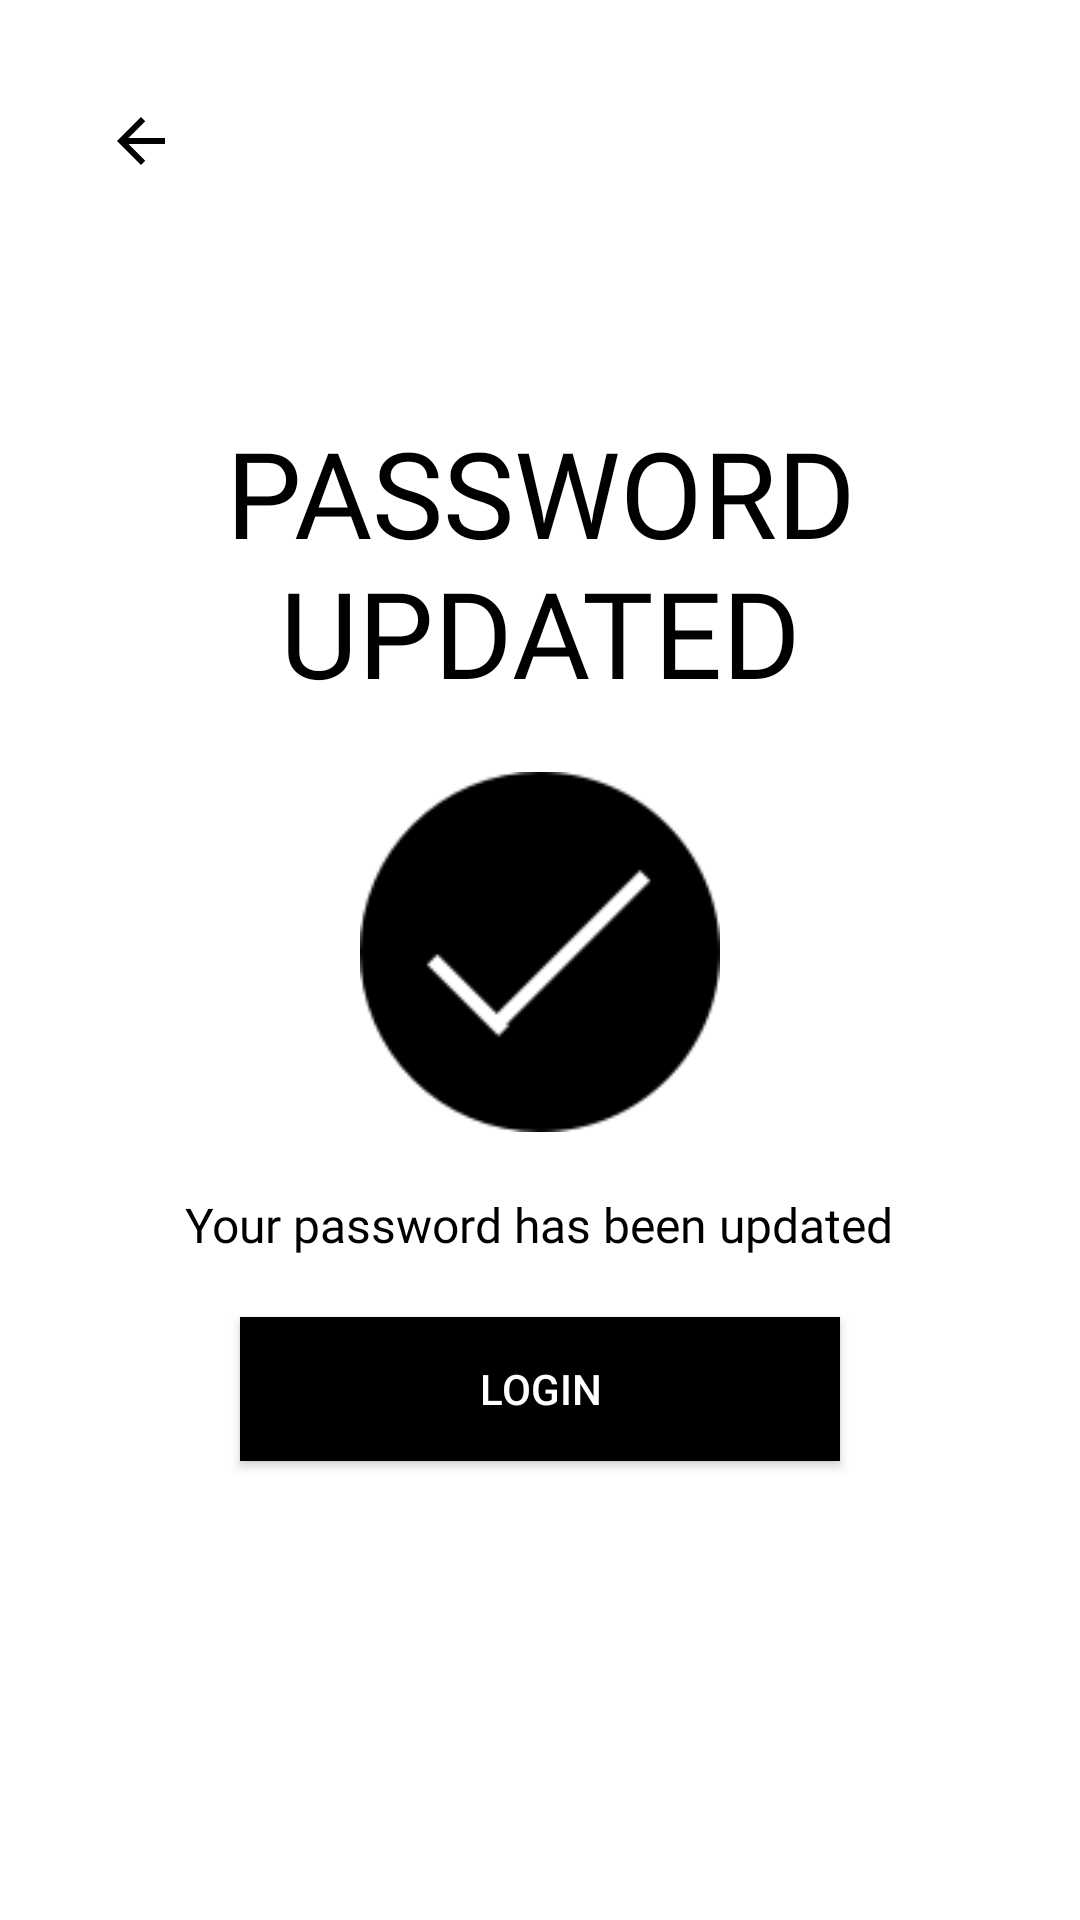

Here is an Android app screen rendered from its layout file. Give the layout XML and the strings, colors and styles it references.
<!-- AndroidManifest.xml: application theme AppTheme -->
<!-- res/layout/activity_forgot_password_success_message.xml -->
<?xml version="1.0" encoding="utf-8"?>
<LinearLayout xmlns:android="http://schemas.android.com/apk/res/android"
    xmlns:app="http://schemas.android.com/apk/res-auto"
    xmlns:tools="http://schemas.android.com/tools"
    android:layout_width="match_parent"
    android:layout_height="match_parent"
    tools:context=".Comman.LoginSignup.ForgotPasswordSuccessMessageActivity"
    android:background="@color/white"
    android:padding="30dp"
    android:orientation="vertical">

    <ImageView
        android:onClick="back_pressed"
        android:layout_width="wrap_content"
        android:layout_height="wrap_content"
        android:src="@drawable/general_back_icon"
        app:tint="@color/black"
        android:padding="5dp"/>

    <LinearLayout
        android:layout_width="match_parent"
        android:layout_height="match_parent"
        android:orientation="vertical"
        android:gravity="center">

        <TextView
            android:layout_width="wrap_content"
            android:layout_height="wrap_content"
            android:text="@string/password_updated"
            android:textSize="40sp"
            android:textAlignment="center"
            android:textColor="@color/black"
            android:fontFamily="@font/ubuntu_bold"
            android:gravity="center_horizontal"
            android:textAllCaps="true"
            android:layout_marginTop="-50dp"/>
        <ImageView
            android:layout_width="120dp"
            android:layout_height="120dp"
            android:src="@drawable/updatte_password"
            android:layout_margin="20dp"/>


        <TextView
            android:layout_width="wrap_content"
            android:layout_height="wrap_content"
            android:text="@string/password_update_success_message"
            android:textSize="16sp"
            android:textAlignment="center"
            android:textColor="@color/black"
            android:fontFamily="@font/ubuntu_regular"
            android:gravity="center_horizontal" />


        <Button
            android:onClick="goto_login"
            android:layout_width="200dp"
            android:layout_height="wrap_content"
            android:text="@string/login"
            android:background="@color/black"
            android:textColor="@color/white"
            android:layout_marginTop="20dp"/>


    </LinearLayout>


</LinearLayout>
<!-- resources referenced by this layout -->
<resources>
  <color name="black">#000</color>
  <color name="white">#fff</color>
  <!-- drawable general_back_icon (drawable) -->
  <vector xmlns:android="http://schemas.android.com/apk/res/android"
      xmlns:tools="http://schemas.android.com/tools"
      android:width="24dp"
      android:height="24dp"
      android:viewportWidth="24"
      android:viewportHeight="24"
      android:tint="?attr/colorControlNormal"
      tools:ignore="VectorRaster">
    <path
        android:fillColor="@android:color/black"
        android:pathData="M20,11H7.83l5.59,-5.59L12,4l-8,8 8,8 1.41,-1.41L7.83,13H20v-2z"
        tools:ignore="VectorRaster" />
  </vector>
  <!-- drawable updatte_password: png bitmap (drawable-hdpi, 2145 bytes) -->
  <string name="login">Login</string>
  <string name="password_update_success_message">Your password has been updated</string>
  <string name="password_updated">Password Updated</string>
  <style name="AppTheme" parent="Theme.MaterialComponents.Light.NoActionBar.Bridge">
          
          <item name="colorPrimary">@color/colorPrimary</item>
          <item name="colorPrimaryDark">@color/colorPrimaryDark</item>
          <item name="colorAccent">@color/colorAccent</item>
      </style>
  <color name="colorPrimary">#ffe400</color>
  <color name="colorPrimaryDark">#ffa600</color>
  <color name="colorAccent">#272727</color>
</resources>
